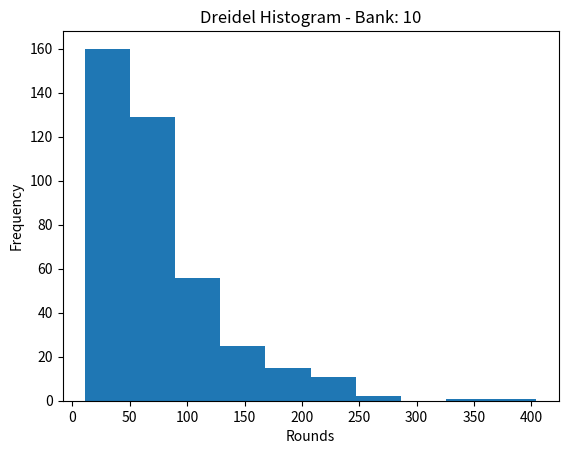

Write Python code to recreate this figure.
# This is a sample Python script.
import random

# install packages
import matplotlib.pyplot as plt
import pandas as pd
import random

# initiate variables
roll_options = ['nun', 'gimel', 'hey', 'shin']
data_cum = pd.DataFrame(columns=('game', 'winner', 'rounds'))

class player:
    def __init__(self, name, bank):
        self.name = name
        self.bank = bank

def play_dreidel(g, data_cum):
    rounds = 0

    p1 = player('p1', 10) # remove roller
    p2 = player('p2', 10)
    p3 = player('p3', 10)
    p4 = player('p4', 10)
    players = [p1, p2, p3, p4]

    # play game
    pot = 0
    while len(players) > 1:
        rounds += 1

        ## ante one into pot
        for p in players:
            pot += 1
            p.bank -= 1

        ## play a round
        for p in players:

            ## spin dreidel
            roll = random.choice(roll_options)

            ## score results & update roller bank
            if roll == 'nun':
                p.bank = p.bank
            elif roll == 'gimel':
                p.bank = p.bank + pot
                pot = 0
            elif roll == 'hey':
                if pot % 2 > 0:
                    award = pot/2 + 0.5
                else:
                    award = pot / 2
                pot = pot - award
                p.bank = p.bank + award
            else:
                p.bank = p.bank - 1
                pot = pot + 1

            #print(p.name, roll, p.bank)

            ## check player to see if bust
            if p.bank <= 0:
                players.remove(p)
                #print(p.name, ' removed')
        #print('Pot: ', pot)
        #print('Num players: ', len(players))
        #print()
    #print('Rounds: ', rounds)
    data_game= [g, players[0].name, rounds]
    data_cum.loc[len(data_cum.index)] = data_game

def plot_results(data_cum):
    plt.hist(data_cum[['rounds']])
    plt.xlabel('Rounds')
    plt.ylabel('Frequency')
    plt.title('Dreidel Histogram - Bank: 10')
    plt.show()

# Press the green button in the gutter to run the script.
if __name__ == '__main__':
    print('========== New Sim ==========')
    for g in range(1,401):
        #print('Game: ', g, ' complete.')
        play_dreidel(g, data_cum)

print('... simulation complete')
#print()
#print(data_cum)

print()
print(data_cum[['rounds']].describe())
plot_results(data_cum)
